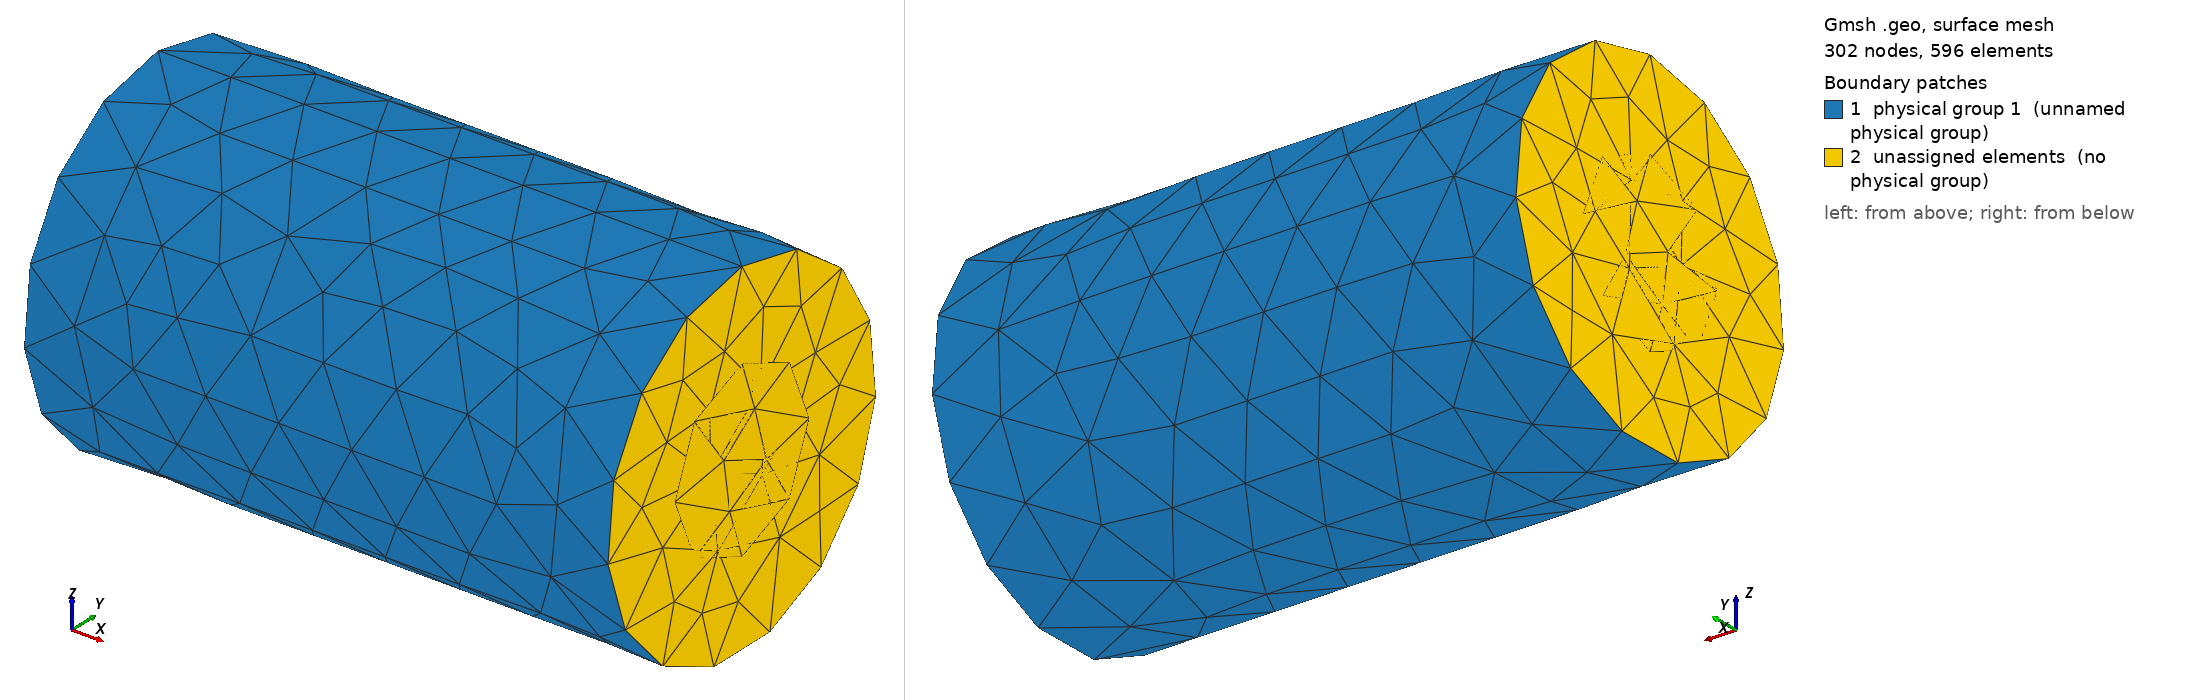

Gmsh geometry script, surface-meshed: 302 nodes, 596 surface elements. Boundary patches (legend numbers): 1 physical group 1 (unnamed physical group), 2 unassigned elements (no physical group). Left view from above one corner, right view from below the opposite corner. Legend entries are the model's physical surfaces; 'unassigned elements' are surfaces in no physical group. The drawing asked Gmsh for element sizes between 1% and 20% of the model's largest extent; the script's own settings can give other sizes.

=== annulus_open.geo (drawn) ===
// SPDX-License-Identifier: CC0-1.0
// Open annular gap: outer wall r = 12 mm and inner wall r = 6 mm, length 40 mm along x.
SetFactory("OpenCASCADE");
Cylinder(1) = {0, 0, 0, 40, 0, 0, 12};
Cylinder(2) = {0, 0, 0, 40, 0, 0, 6};
ends() = Surface In BoundingBox{-1, -13, -13, 1, 13, 13};
ends() += Surface In BoundingBox{39, -13, -13, 41, 13, 13};
shell() = Surface{:};
shell() -= ends();
Physical Surface(1) = {shell()};
Mesh.MeshSizeMax = 2;
Mesh.MeshSizeFromCurvature = 36;
